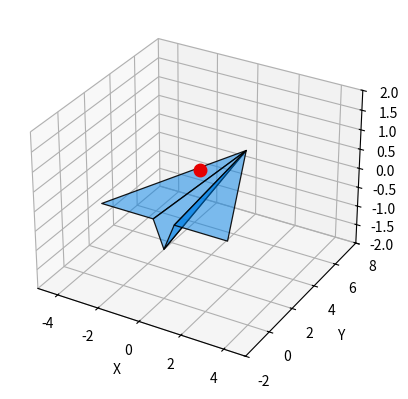

This chart was generated by the following Python code:
import matplotlib.pyplot as plt
from mpl_toolkits.mplot3d import Axes3D
import numpy as np

plane_width = 3
plane_length = 7
plane_space = 0.5
plane_depth = 0.7


def create_paper_plane(
    plane_width=3,
    plane_length=7,
    plane_space=0.5,
    plane_depth=0.7,
    marble_x=0,
    marble_y=3,
    marble_z=0.5,
):
    marble = np.array([marble_x, marble_y, marble_z])

    sides = np.zeros((4, 3, 2, 2))

    sides[0][0] = np.array([[-plane_width, 0], [-plane_space, 0]])
    sides[0][1] = np.array([[0, plane_length], [0, plane_length]])
    sides[0][2] = np.array([[0, 0], [0, 0]])
    sides[1][0] = np.array([[plane_width, 0], [plane_space, 0]])
    sides[1][1] = np.array([[0, plane_length], [0, plane_length]])
    sides[1][2] = np.array([[0, 0], [0, 0]])

    sides[2][0] = np.array([[-plane_space, 0], [0, 0]])
    sides[2][1] = np.array([[0, plane_length], [0, plane_length]])
    sides[2][2] = np.array([[0, 0], [-plane_depth, 0]])

    sides[3][0] = np.array([[plane_space, 0], [0, 0]])
    sides[3][1] = np.array([[0, plane_length], [0, plane_length]])
    sides[3][2] = np.array([[0, 0], [-plane_depth, 0]])
    return sides, marble


marble = None
# create the figure
fig = plt.figure()

# add axes
ax = fig.add_subplot(111, projection="3d")
ax.set_xlim([-5, 5])
ax.set_ylim([-2, 8])
ax.set_zlim([-2, 2])
ax.set_xlabel("X")
ax.set_ylabel("Y")
ax.set_zlabel("Z")


sides, marble = create_paper_plane()
# plot the plane
ax.plot_surface(
    sides[0][0],
    sides[0][1],
    sides[0][2],
    alpha=0.5,
    color=[0, 0.5, 0.9, 0.5],
    linewidth=0.9,
    edgecolors=[0, 0, 0, 0.9],
)
ax.plot_surface(
    sides[1][0],
    sides[1][1],
    sides[1][2],
    alpha=0.5,
    color=[0, 0.5, 0.9, 0.5],
    linewidth=0.9,
    edgecolors=[0, 0, 0, 0.9],
)
ax.plot_surface(
    sides[2][0],
    sides[2][1],
    sides[2][2],
    alpha=0.5,
    color=[0, 0.5, 0.9, 0.5],
    linewidth=0.9,
    edgecolors=[0, 0, 0, 0.9],
)
ax.plot_surface(
    sides[3][0],
    sides[3][1],
    sides[3][2],
    alpha=0.5,
    color=[0, 0.5, 0.9, 0.5],
    linewidth=0.9,
    edgecolors=[0, 0, 0, 0.9],
)

if marble is not None:
    ax.plot3D(
        xs=marble[0],
        ys=marble[1],
        zs=marble[2],
        zorder=100,
        color=[0.9, 0, 0, 1],
        marker="o",
        linewidth=2,
        markersize=9,
    )


plt.show()
